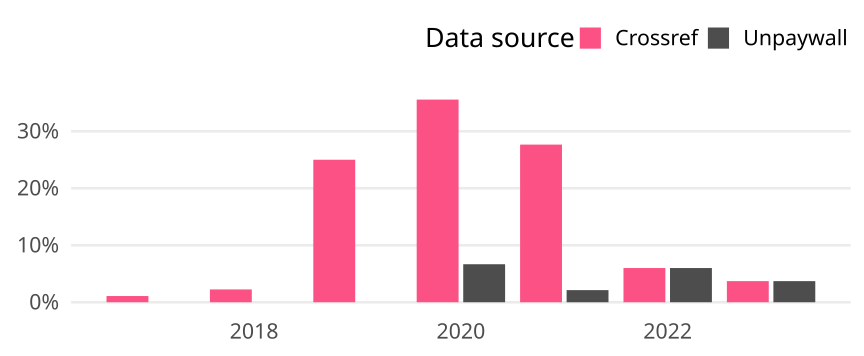

The data file committed next to this chart (first rows):
cr_year, cat, article_total, name, oa_articles, oa_share
2017, Germany, 92, Crossref, 1, 0.01087
2017, Germany, 92, Unpaywall, 0, 0
2018, Germany, 89, Crossref, 2, 0.02247
2018, Germany, 89, Unpaywall, 0, 0
2019, Germany, 44, Crossref, 11, 0.25
2019, Germany, 44, Unpaywall, 0, 0
2020, Germany, 45, Crossref, 16, 0.3556
2020, Germany, 45, Unpaywall, 3, 0.06667
2021, Germany, 47, Crossref, 13, 0.2766
2021, Germany, 47, Unpaywall, 1, 0.02128
2022, Germany, 50, Crossref, 3, 0.06
2022, Germany, 50, Unpaywall, 3, 0.06
2023, Germany, 27, Crossref, 1, 0.03704
2023, Germany, 27, Unpaywall, 1, 0.03704
